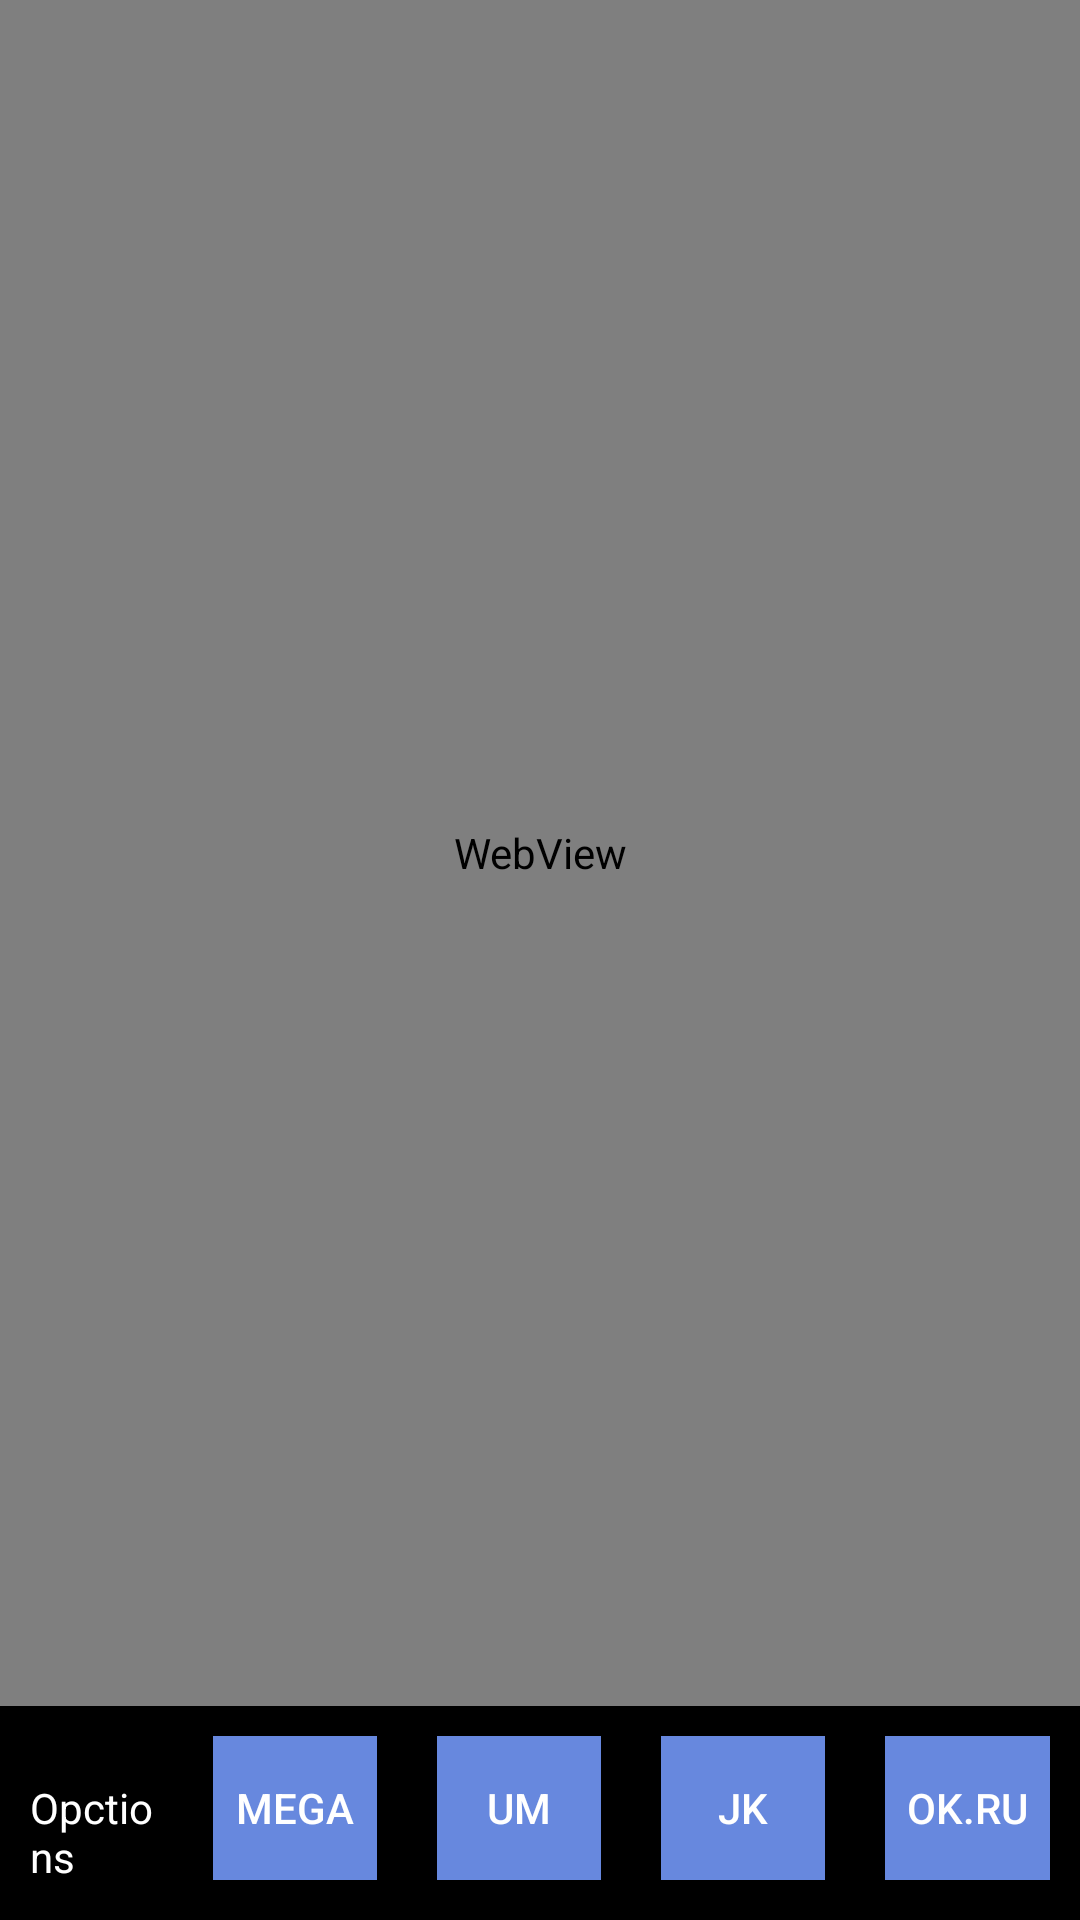

The Android layout XML behind this screen, and the referenced resources:
<!-- AndroidManifest.xml: application theme Theme.AppCompat.DayNight.NoActionBar -->
<!-- res/layout/activity_chap_details.xml -->
<?xml version="1.0" encoding="utf-8"?>
<LinearLayout xmlns:android="http://schemas.android.com/apk/res/android"
    xmlns:app="http://schemas.android.com/apk/res-auto"
    xmlns:tools="http://schemas.android.com/tools"
    android:layout_width="match_parent"
    android:layout_height="match_parent"
    android:orientation="vertical"
    tools:context=".ChapDetails">



    <LinearLayout
        android:layout_width="match_parent"
        android:layout_height="0dp"
        android:layout_weight="10"
        android:orientation="vertical">

        <WebView
            android:id="@+id/Video"
            android:layout_width="match_parent"
            android:layout_height="match_parent" />
    </LinearLayout>

    <LinearLayout
        android:layout_width="match_parent"
        android:layout_height="0dp"
        android:layout_weight="1.25"
        android:background="@color/black"
        android:orientation="horizontal">

        <TextView
            android:layout_width="0dp"
            android:layout_height="wrap_content"
            android:layout_margin="10dp"
            android:layout_weight="0.75"
            android:text="Opctions"
            android:textColor="@color/white">

        </TextView>

        <Button
            android:id="@+id/botonmega"
            style="@style/Widget.AppCompat.Button.Colored"
            android:layout_width="0dp"
            android:layout_height="wrap_content"
            android:layout_margin="10dp"
            android:layout_weight="1"
            android:background="#6788DE"
            android:onClick="loadmega"
            android:text="Mega" />

        <Button
            android:id="@+id/botonum"
            style="@style/Widget.AppCompat.Button.Colored"
            android:layout_width="0dp"
            android:layout_height="wrap_content"
            android:layout_margin="10dp"
            android:layout_weight="1"
            android:background="#6788DE"
            android:onClick="loadum"
            android:text="UM" />

        <Button
            android:id="@+id/botonjk"
            style="@style/Widget.AppCompat.Button.Colored"
            android:layout_width="0dp"
            android:layout_height="wrap_content"
            android:layout_margin="10dp"
            android:layout_weight="1"
            android:background="#6788DE"
            android:onClick="loadjk"
            android:text="JK" />

        <Button
            android:id="@+id/botonokru"
            style="@style/Widget.AppCompat.Button.Colored"
            android:layout_width="0dp"
            android:layout_height="wrap_content"
            android:layout_margin="10dp"
            android:layout_weight="1"
            android:background="#6788DE"
            android:onClick="loadokru"
            android:text="OK.RU" />

    </LinearLayout>

</LinearLayout>
<!-- resources referenced by this layout -->
<resources>

  <!-- not gathered from this repository: default colours our renderer supplied (Android Studio template values) -->
  <color name="black">#FF000000</color>
  <color name="white">#FFFFFFFF</color>
</resources>
